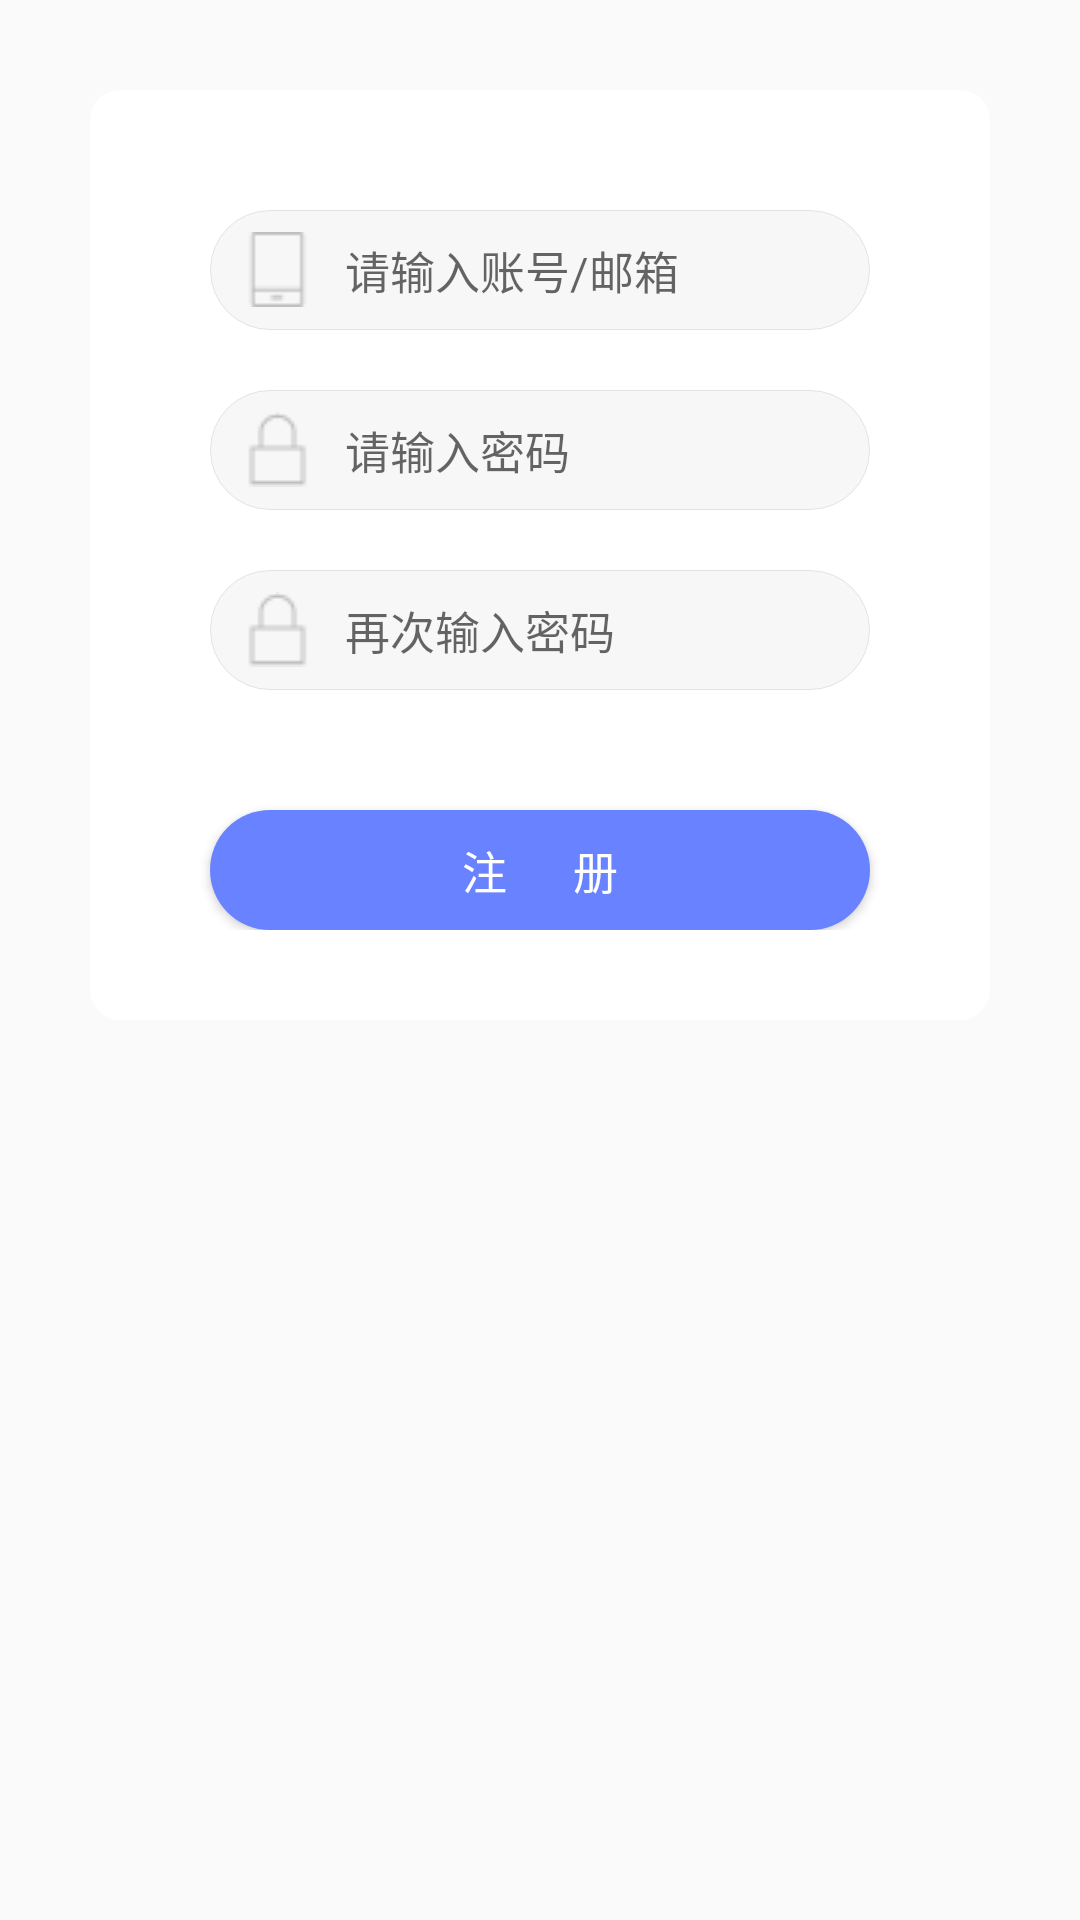

The Android layout XML behind this screen, and the referenced resources:
<!-- AndroidManifest.xml: application theme AppTheme -->
<!-- res/layout/fragment_register.xml -->
<?xml version="1.0" encoding="utf-8"?>
<LinearLayout xmlns:android="http://schemas.android.com/apk/res/android"
    android:layout_width="match_parent"
    android:layout_height="match_parent"
    android:orientation="vertical">

    <LinearLayout
        android:layout_width="match_parent"
        android:layout_height="wrap_content"
        android:layout_marginTop="30dp"
        android:orientation="vertical"
        android:background="@drawable/bg_btn1"
        android:layout_marginRight="30dp"
        android:layout_marginLeft="30dp"
        android:paddingBottom="30dp">

        <EditText
            android:id="@+id/et_phone"
            android:layout_width="match_parent"
            android:layout_height="40dp"
            android:layout_marginLeft="40dp"
            android:layout_marginRight="40dp"
            android:layout_marginTop="40dp"
            android:drawableLeft="@drawable/icon_phone"
            android:background="@drawable/bg_et"
            android:hint="请输入账号/邮箱"
            android:inputType="phone"
            android:drawablePadding="10dp"
            android:paddingLeft="10dp"
            android:textSize="15sp" />

        <EditText
            android:id="@+id/et_pwd"
            android:layout_width="match_parent"
            android:layout_height="40dp"
            android:layout_marginLeft="40dp"
            android:layout_marginRight="40dp"
            android:layout_marginTop="20dp"
            android:background="@drawable/bg_et"
            android:drawableLeft="@drawable/icon_lock"
            android:drawablePadding="10dp"
            android:inputType="textPassword"
            android:hint="请输入密码"
            android:paddingLeft="10dp"
            android:textSize="15sp" />
        <EditText
            android:id="@+id/et_pwd2"
            android:layout_width="match_parent"
            android:layout_height="40dp"
            android:layout_marginLeft="40dp"
            android:layout_marginRight="40dp"
            android:layout_marginTop="20dp"
            android:drawableLeft="@drawable/icon_lock"
            android:background="@drawable/bg_et"
            android:hint="再次输入密码"
            android:drawablePadding="10dp"
            android:paddingLeft="10dp"
            android:textSize="15sp" />

        <Button
            android:id="@+id/btn_register"
            android:layout_width="match_parent"
            android:layout_height="40dp"
            android:text="注      册"
            android:background="@drawable/bg_button_login"
            android:layout_marginLeft="40dp"
            android:layout_marginRight="40dp"
            android:textColor="@color/white"
            android:textSize="15sp"
            android:layout_marginTop="40dp"/>

    </LinearLayout>

</LinearLayout>
<!-- resources referenced by this layout -->
<resources>
  <color name="white">#FFFFFF</color>
  <!-- drawable bg_btn1 (drawable) -->
  <?xml version="1.0" encoding="utf-8"?>
  <shape xmlns:android="http://schemas.android.com/apk/res/android" android:shape="rectangle">
      <solid android:color="@color/white"/>
      <corners android:radius="10dp"/>
  </shape>
  <!-- drawable bg_button_login (drawable) -->
  <?xml version="1.0" encoding="utf-8"?>
  <shape xmlns:android="http://schemas.android.com/apk/res/android" android:shape="rectangle">
      <solid android:color="@color/colorAccent"/>
      <corners android:radius="20dp"/>
  </shape>
  <!-- drawable bg_et (drawable) -->
  <?xml version="1.0" encoding="utf-8"?>
  <shape xmlns:android="http://schemas.android.com/apk/res/android" android:shape="rectangle">
      <solid android:color="@color/gray_qq"/>
      <corners android:radius="20dp"/>
      <stroke android:color="@color/gray_cc" android:width="0.1dp"/>
  </shape>
  <!-- drawable icon_lock: png bitmap (drawable, 326 bytes) -->
  <!-- drawable icon_phone: png bitmap (drawable, 261 bytes) -->
  <style name="AppTheme" parent="Theme.AppCompat.Light.NoActionBar">
          
          <item name="colorPrimary">@color/colorPrimary</item>
          <item name="colorPrimaryDark">@color/colorPrimaryDark</item>
          <item name="colorAccent">@color/colorAccent</item>
          <item name="android:listDivider">@drawable/divider_bg</item>
      </style>
  <color name="colorAccent">#6982ff</color>
  <color name="gray_qq">#f7f7f7</color>
  <color name="gray_cc">#e3e3e3</color>
  <color name="colorPrimary">#6982ff</color>
  <color name="colorPrimaryDark">#6982ff</color>
  <!-- drawable divider_bg (drawable) -->
  <?xml version="1.0" encoding="utf-8"?>
  <shape xmlns:android="http://schemas.android.com/apk/res/android" android:shape="rectangle">
      <solid android:color="@color/transparent"/>
      <size android:height="10dp"/>
  </shape>
  <color name="transparent">#00000000</color>
</resources>
